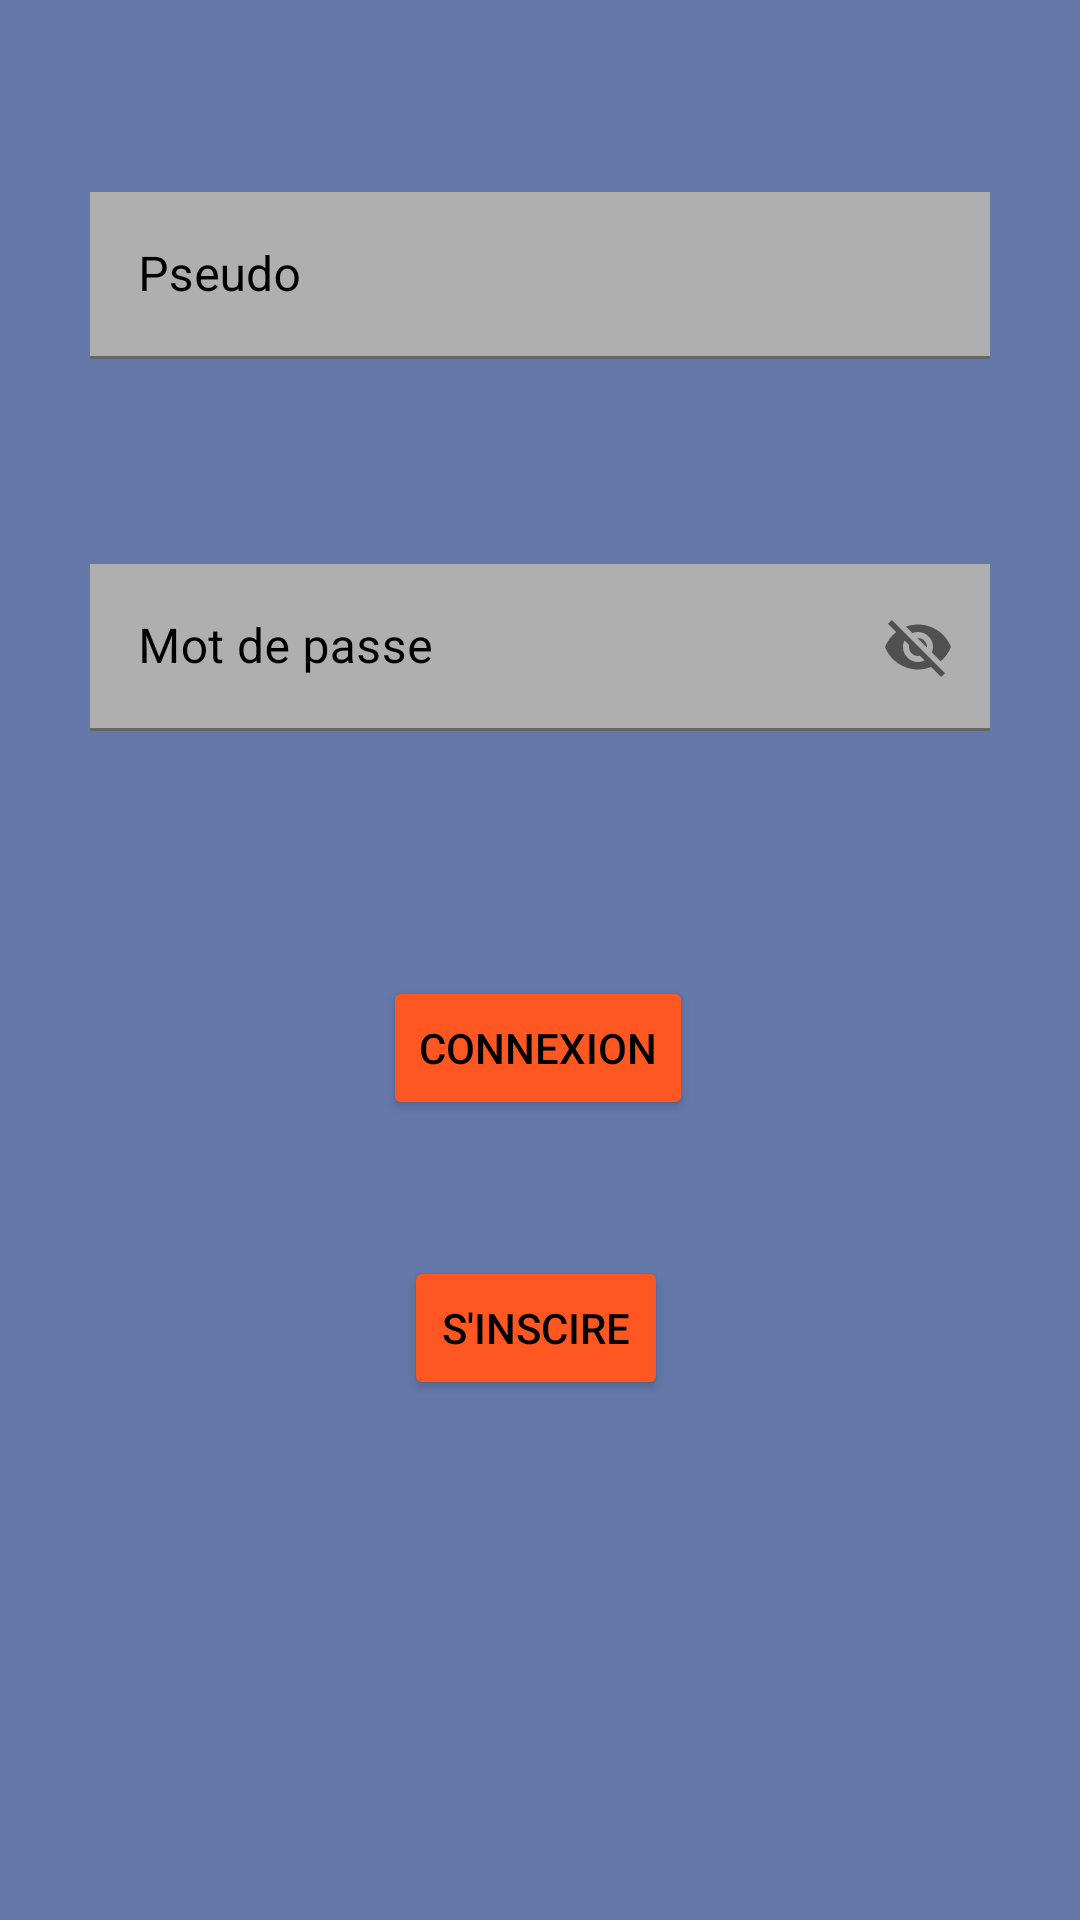

The Android layout XML behind this screen, and the referenced resources:
<!-- AndroidManifest.xml: application theme Theme.Projet_Android -->
<!-- res/layout/login.xml -->
<?xml version="1.0" encoding="utf-8"?>
<androidx.constraintlayout.widget.ConstraintLayout xmlns:android="http://schemas.android.com/apk/res/android"
    xmlns:app="http://schemas.android.com/apk/res-auto"
    xmlns:tools="http://schemas.android.com/tools"
    android:layout_width="match_parent"
    android:layout_height="match_parent"
    android:background="#BE304A8E"
    tools:context=".Login">

    <com.google.android.material.textfield.TextInputLayout
        android:id="@+id/textInputLayout2"
        android:layout_width="300dp"
        android:layout_height="60dp"
        android:layout_marginTop="64dp"
        android:textColorHint="@color/black"
        app:hintTextColor="@color/black"
        app:layout_constraintEnd_toEndOf="parent"
        app:layout_constraintStart_toStartOf="parent"
        app:layout_constraintTop_toTopOf="parent">

        <com.google.android.material.textfield.TextInputEditText
            android:id="@+id/loginUsername"
            android:layout_width="match_parent"
            android:layout_height="wrap_content"
            android:background="#AFAFAF"
            android:hint="@string/pseudo"
            android:textColor="@color/black" />
    </com.google.android.material.textfield.TextInputLayout>

    <com.google.android.material.textfield.TextInputLayout
        android:id="@+id/textInputLayout4"
        android:layout_width="300dp"
        android:layout_height="60dp"
        android:layout_marginTop="64dp"
        android:textColorHint="@color/black"
        app:layout_constraintEnd_toEndOf="parent"
        app:layout_constraintStart_toStartOf="parent"
        app:layout_constraintTop_toBottomOf="@+id/textInputLayout2"
        app:passwordToggleEnabled="true">

        <com.google.android.material.textfield.TextInputEditText
            android:id="@+id/loginPassword"
            android:layout_width="match_parent"
            android:layout_height="wrap_content"
            android:background="#AFAFAF"
            android:hint="@string/mot_de_passe"
            android:textColor="@color/black" />
    </com.google.android.material.textfield.TextInputLayout>

    <Button
        android:id="@+id/Login"
        android:layout_width="wrap_content"
        android:layout_height="wrap_content"
        android:layout_marginTop="32dp"
        android:backgroundTint="#FF5722"
        android:text="@string/connexion"
        android:textColor="@color/black"
        app:layout_constraintBottom_toTopOf="@+id/CreateAccountButton"
        app:layout_constraintEnd_toEndOf="parent"
        app:layout_constraintHorizontal_bias="0.498"
        app:layout_constraintStart_toStartOf="parent"
        app:layout_constraintTop_toBottomOf="@+id/textInputLayout4"
        app:layout_constraintVertical_bias="0.0" />

    <Button
        android:id="@+id/CreateAccountButton"
        android:layout_width="wrap_content"
        android:layout_height="wrap_content"
        android:layout_marginBottom="128dp"
        android:backgroundTint="#FF5722"
        android:text="@string/s_inscire"
        android:textColor="@color/black"
        app:layout_constraintBottom_toBottomOf="parent"
        app:layout_constraintEnd_toEndOf="parent"
        app:layout_constraintHorizontal_bias="0.495"
        app:layout_constraintStart_toStartOf="parent"
        app:layout_constraintTop_toBottomOf="@+id/Login" />
</androidx.constraintlayout.widget.ConstraintLayout>
<!-- resources referenced by this layout -->
<resources>
  <color name="black">#FF000000</color>
  <string name="connexion">Connexion</string>
  <string name="mot_de_passe">Mot de passe</string>
  <string name="pseudo">Pseudo</string>
  <string name="s_inscire">S\'inscire</string>
  <style name="Theme.Projet_Android" parent="Theme.MaterialComponents.DayNight.DarkActionBar">
          
          <item name="colorPrimary">@color/purple_500</item>
          <item name="colorPrimaryVariant">@color/purple_700</item>
          <item name="colorOnPrimary">@color/white</item>
          
          <item name="colorSecondary">@color/teal_200</item>
          <item name="colorSecondaryVariant">@color/teal_700</item>
          <item name="colorOnSecondary">@color/black</item>
          
          <item name="android:statusBarColor" tools:targetApi="l">?attr/colorPrimaryVariant</item>
          
      </style>
  <color name="purple_500">#FF6200EE</color>
  <color name="purple_700">#FF3700B3</color>
  <color name="white">#FFFFFFFF</color>
  <color name="teal_200">#FF03DAC5</color>
  <color name="teal_700">#FF018786</color>
</resources>
